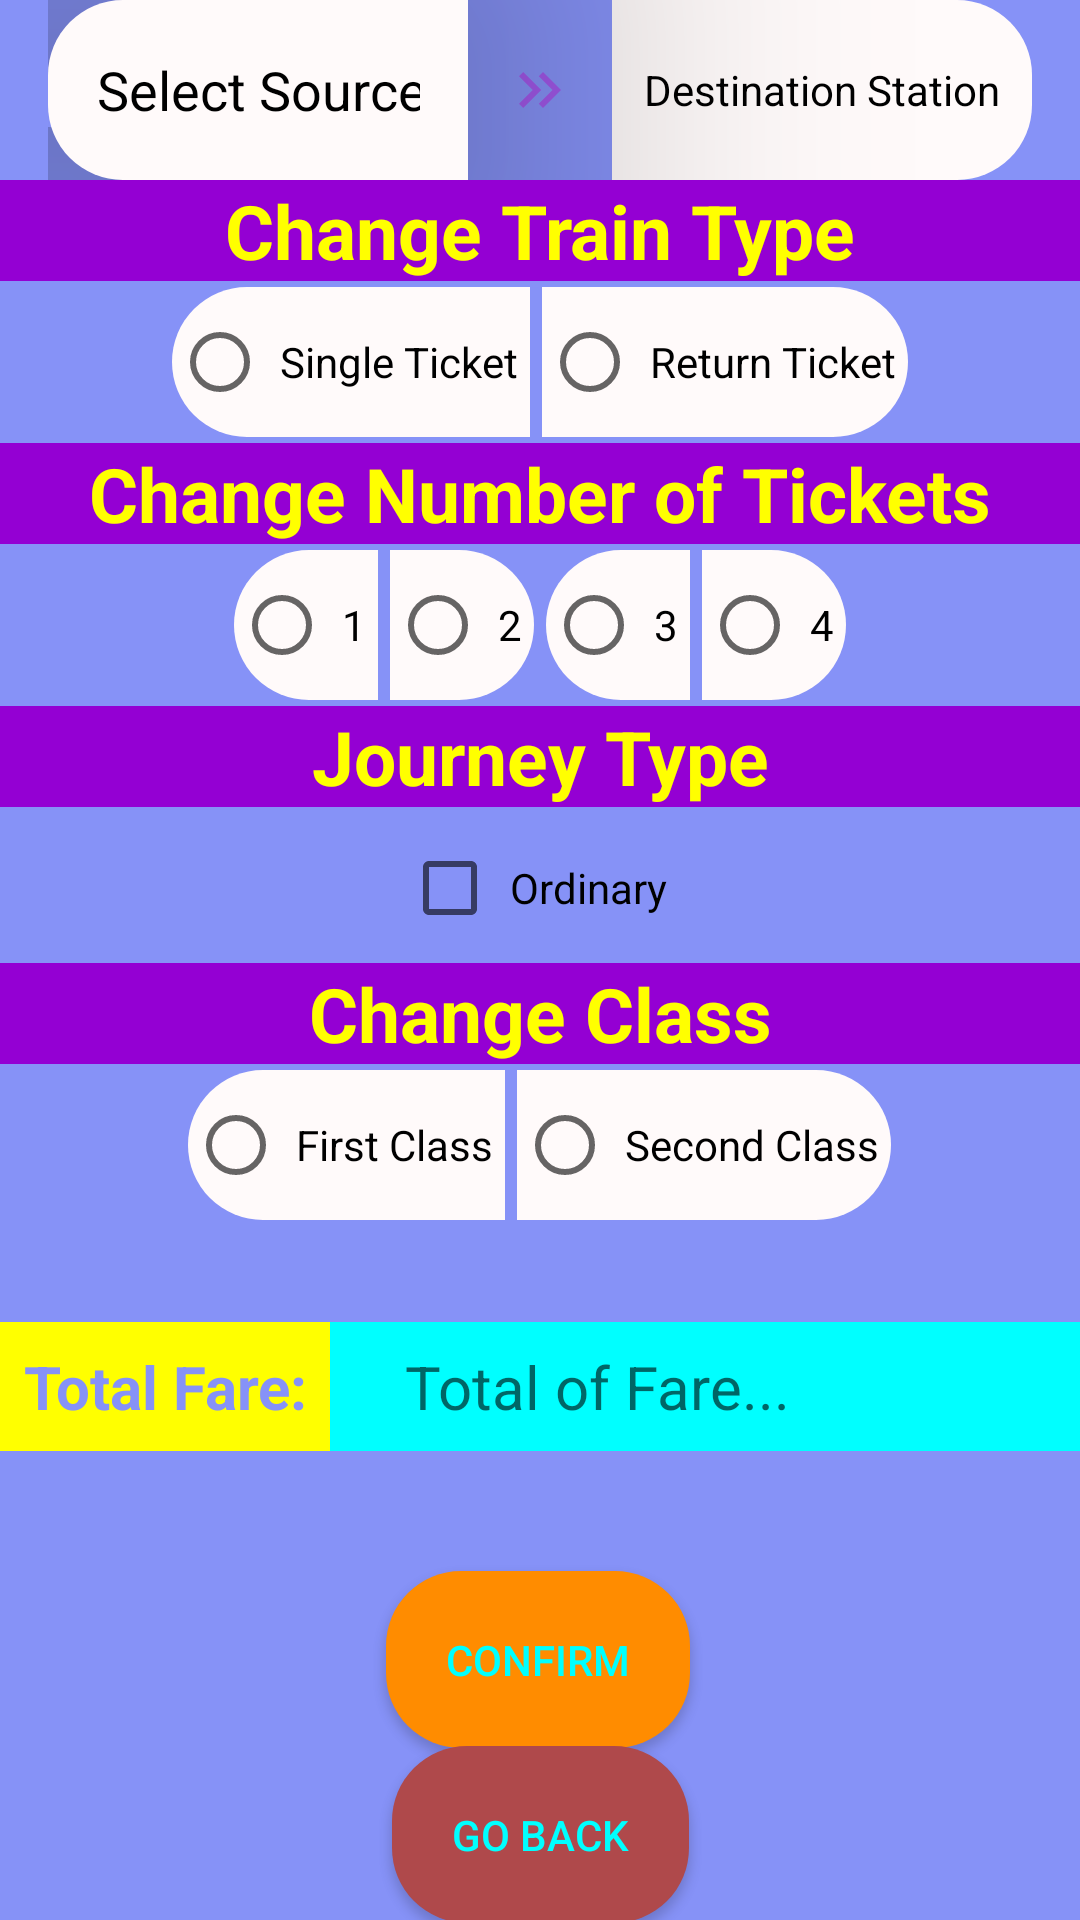

Layout XML and referenced resources for this Android screen:
<!-- AndroidManifest.xml: application theme Theme.FinalYearProject -->
<!-- res/layout/activity_map_change_journey.xml -->
<?xml version="1.0" encoding="utf-8"?>
<androidx.constraintlayout.widget.ConstraintLayout
xmlns:android="http://schemas.android.com/apk/res/android"
xmlns:app="http://schemas.android.com/apk/res-auto"
xmlns:tools="http://schemas.android.com/tools"
android:layout_width="match_parent"
android:background="@color/lavender"
android:layout_height="match_parent"
tools:context=".java.MapChangeJourneyActivity">




<LinearLayout
    android:layout_width="match_parent"
    android:layout_height="wrap_content"
    android:orientation="horizontal"
    android:gravity="center_vertical"
    android:layout_marginTop="16dp"
    android:layout_marginStart="16dp"
    android:layout_marginEnd="16dp"
    tools:ignore="MissingConstraints">

    <AutoCompleteTextView
        android:id="@+id/sourceStationTextView"
        android:layout_width="0dp"
        android:layout_height="60dp"
        android:layout_weight="1"
        android:layout_marginEnd="8dp"
        android:padding="4dp"
        android:textColorHint="@color/black"
        android:gravity="center"
        android:background="@drawable/btn_s"
        android:backgroundTint="@color/snow"
        android:text="Select Source Station"

        android:paddingStart="16dp"
        android:paddingEnd="16dp"
        android:elevation="80dp"
        android:textColor="@color/black"
        android:hint="@string/source"
        android:layout_gravity="center"
        android:inputType="text"/>

    <ImageView
        android:layout_width="wrap_content"
        android:layout_height="wrap_content"
        android:src="@drawable/ic_arrow"
        android:contentDescription="@string/arrow"
        android:layout_gravity="center"
        android:padding="4dp" />

    <TextView
        android:id="@+id/destinationStationTextView"
        android:layout_width="0dp"
        android:layout_height="60dp"
        android:layout_weight="1"
        android:layout_marginStart="8dp"
        android:padding="4dp"
        android:gravity="center"
        android:background="@drawable/btn_r"
        android:backgroundTint="@color/snow"
        android:text="Destination Station"
        android:textColor="@color/black" />

</LinearLayout>



<TextView
    android:id="@+id/checkBoxTrainType"
    android:layout_width="match_parent"
    android:layout_height="wrap_content"
    android:textAlignment="center"
    android:text="Change Train Type"
    android:background="@color/darkviolet"
    android:textColor="@color/sysYellow"
    android:textStyle="bold"
    android:textSize="25dp"
    app:layout_constraintStart_toStartOf="parent"
    app:layout_constraintTop_toTopOf="parent"
    android:layout_marginTop="60dp"/>




<RadioGroup
    android:id="@+id/radioGroupTicketType"
    android:layout_width="match_parent"
    android:layout_height="wrap_content"
    android:orientation="horizontal"
    android:gravity="center"
    app:layout_constraintTop_toBottomOf="@id/checkBoxTrainType"
    app:layout_constraintStart_toStartOf="parent">


    <RadioButton
        android:id="@+id/radioButtonSingle"
        android:layout_width="wrap_content"
        android:layout_height="50dp"
        android:layout_margin="2dp"
        android:padding="4dp"
        android:textColor="@color/black"
        android:background="@drawable/btn_s"
        android:backgroundTint="@color/snow"
        android:text="Single Ticket"/>

    <RadioButton
        android:id="@+id/radioButtonReturn"
        android:layout_width="wrap_content"
        android:layout_height="50dp"
        android:layout_margin="2dp"
        android:textColor="@color/black"
        android:padding="4dp"
        android:background="@drawable/btn_r"
        android:backgroundTint="@color/snow"
        android:text="Return Ticket"/>

</RadioGroup>


<TextView
    android:id="@+id/checkBoxNumOfTickets"
    android:layout_width="match_parent"
    android:layout_height="wrap_content"
    android:background="@color/darkviolet"
    android:textColor="@color/sysYellow"
    android:textAlignment="center"

    android:textStyle="bold"
    android:textSize="25dp"
    android:text="Change Number of Tickets"
    app:layout_constraintStart_toStartOf="parent"
    app:layout_constraintTop_toBottomOf="@id/radioGroupTicketType"/>


<RadioGroup
    android:id="@+id/radioGroupTicketQuantity"
    android:layout_width="match_parent"
    android:gravity="center"
    android:layout_height="wrap_content"
    android:orientation="horizontal"
    app:layout_constraintTop_toBottomOf="@id/checkBoxNumOfTickets"
    app:layout_constraintStart_toStartOf="parent">

    <RadioButton
        android:id="@+id/radioButton1"
        android:layout_width="wrap_content"
        android:layout_height="50dp"
        android:layout_margin="2dp"
        android:padding="4dp"
        android:textColor="@color/black"
        android:background="@drawable/btn_s"
        android:backgroundTint="@color/snow"
        android:text="1"/>

    <RadioButton
        android:id="@+id/radioButton2"
        android:layout_width="wrap_content"
        android:layout_height="50dp"
        android:layout_margin="2dp"
        android:textColor="@color/black"
        android:padding="4dp"
        android:background="@drawable/btn_r"
        android:backgroundTint="@color/snow"
        android:text="2"/>

    <RadioButton
        android:id="@+id/radioButton3"
        android:layout_width="wrap_content"
        android:layout_height="50dp"
        android:layout_margin="2dp"
        android:padding="4dp"
        android:textColor="@color/black"
        android:background="@drawable/btn_s"
        android:backgroundTint="@color/snow"
        android:text="3"/>

    <RadioButton
        android:id="@+id/radioButton4"
        android:layout_width="wrap_content"
        android:layout_height="50dp"
        android:layout_margin="2dp"
        android:padding="4dp"
        android:textColor="@color/black"
        android:background="@drawable/btn_r"
        android:backgroundTint="@color/snow"
        android:text="4"/>

</RadioGroup>


<TextView
    android:id="@+id/checkBoxJourneyType"
    android:layout_width="match_parent"
    android:textAlignment="center"
    android:textStyle="bold"
    android:textSize="25dp"
    android:background="@color/darkviolet"
    android:textColor="@color/sysYellow"
    android:layout_height="wrap_content"
    android:text="Journey Type"
    app:layout_constraintStart_toStartOf="parent"
    app:layout_constraintTop_toBottomOf="@id/radioGroupTicketQuantity"/>



<CheckBox
    android:id="@+id/checkBoxOrdinary"
    android:layout_width="wrap_content"
    android:layout_height="50dp"
    android:layout_margin="2dp"
    android:textColor="@color/black"
    android:background="@drawable/edittext_border"
    android:backgroundTint="@color/snow"
    android:padding="4dp"
    android:text="Ordinary"
    app:layout_constraintEnd_toEndOf="parent"
    app:layout_constraintStart_toStartOf="parent"
    app:layout_constraintTop_toBottomOf="@id/checkBoxJourneyType" />


<TextView
    android:id="@+id/checkBoxClass"
    android:layout_width="match_parent"
    android:layout_height="wrap_content"
    android:text="Change Class"
    android:textAlignment="center"
    android:background="@color/darkviolet"
    android:textColor="@color/sysYellow"
    android:textStyle="bold"
    android:textSize="25dp"
    app:layout_constraintStart_toStartOf="parent"
    app:layout_constraintTop_toBottomOf="@id/checkBoxOrdinary"/>


<RadioGroup
    android:id="@+id/radioGroupClass"
    android:layout_width="match_parent"
    android:layout_height="wrap_content"
    android:gravity="center"
    android:orientation="horizontal"
    app:layout_constraintTop_toBottomOf="@id/checkBoxClass"
    app:layout_constraintStart_toStartOf="parent">

    <RadioButton
        android:id="@+id/radioButtonFirstClass"
        android:layout_width="wrap_content"
        android:layout_height="50dp"
        android:layout_margin="2dp"
        android:padding="4dp"
        android:textColor="@color/black"
        android:background="@drawable/btn_s"
        android:backgroundTint="@color/snow"
        android:text="First Class"/>

    <RadioButton
        android:id="@+id/radioButtonSecondClass"
        android:layout_width="wrap_content"
        android:layout_height="50dp"
        android:layout_margin="2dp"
        android:padding="4dp"
        android:textColor="@color/black"
        android:background="@drawable/btn_r"
        android:backgroundTint="@color/snow"
        android:text="Second Class"/>

</RadioGroup>







<TextView
    android:id="@+id/textView2TotalFare"
    android:layout_width="wrap_content"
    android:layout_height="wrap_content"
    android:layout_marginTop="32dp"
    android:textSize="20dp"
    android:padding="8dp"
    android:background="@drawable/edittext_background"
    android:backgroundTint="@color/sysYellow"
    android:textStyle="bold"
    android:textColor="@color/lavender"
    android:text="Total Fare:"
    app:layout_constraintStart_toStartOf="parent"
    app:layout_constraintTop_toBottomOf="@id/radioGroupClass" />

<TextView
    android:id="@+id/textViewTotalFare"
    android:layout_width="250dp"
    android:layout_height="wrap_content"
    android:layout_marginTop="32dp"
    android:ems="10"
    android:paddingStart="25dp"
    android:padding="8dp"
    android:background="@drawable/edittext_background"
    android:backgroundTint="@color/aqua"
    android:textColor="@color/black"
    android:hint="Total of Fare..."
    android:inputType="numberDecimal"
    android:textSize="20dp"
    app:layout_constraintEnd_toEndOf="parent"
    app:layout_constraintHorizontal_bias="1.0"
    app:layout_constraintStart_toEndOf="@+id/textView2TotalFare"
    app:layout_constraintTop_toBottomOf="@id/radioGroupClass" />

<Button
    android:id="@+id/buttonConfirm"
    android:layout_width="wrap_content"
    android:layout_height="wrap_content"
    android:layout_marginTop="40dp"
    android:background="@drawable/corner"
    android:backgroundTint="@color/darkorange"
    android:elevation="80dp"
    android:padding="20dp"
    android:text="Confirm"
    android:textColor="@color/aqua"
    app:layout_constraintBottom_toBottomOf="parent"
    app:layout_constraintEnd_toEndOf="parent"
    app:layout_constraintHorizontal_bias="0.498"
    app:layout_constraintStart_toStartOf="parent"
    app:layout_constraintTop_toBottomOf="@id/textView2TotalFare"
    app:layout_constraintVertical_bias="0.0" />

<Button
    android:id="@+id/buttonBack"
    android:layout_width="wrap_content"
    android:layout_height="wrap_content"
    android:background="@drawable/corner"
    android:backgroundTint="@color/background_color"
    android:elevation="80dp"
    android:padding="20dp"
    android:text="GO Back"
    android:textColor="@color/aqua"
    app:layout_constraintBottom_toBottomOf="parent"
    app:layout_constraintEnd_toEndOf="parent"
    app:layout_constraintStart_toStartOf="parent"
    app:layout_constraintTop_toBottomOf="@+id/buttonConfirm" />

</androidx.constraintlayout.widget.ConstraintLayout>
<!-- resources referenced by this layout -->
<resources>
  <color name="aqua">#00FFFF</color>
  <color name="background_color">#af494b</color>
  <color name="black">#000000</color>
  <color name="darkorange">#FF8C00</color>
  <color name="darkviolet">#9400D3</color>
  <color name="lavender">#8692F7</color>//hhjhvjvjvjv
  <color name="snow">#FFFAFA</color>
  <color name="sysYellow">#FFFFFF00</color>
  <!-- drawable btn_r (drawable) -->
  <?xml version="1.0" encoding="utf-8"?>
  <shape xmlns:android="http://schemas.android.com/apk/res/android"
      android:shape="rectangle">
      <corners android:bottomRightRadius="25dp"
          android:topRightRadius="25dp" />
      <solid android:color="@color/white" />
  </shape>
  <!-- drawable btn_s (drawable) -->
  <?xml version="1.0" encoding="utf-8"?>
  <shape xmlns:android="http://schemas.android.com/apk/res/android"
      android:shape="rectangle">
      <corners android:bottomLeftRadius="25dp"
          android:topLeftRadius="25dp" />
      <solid android:color="@color/white" />
  </shape>
  <!-- drawable corner (drawable) -->
  <?xml version="1.0" encoding="utf-8"?>
  <shape xmlns:tools="http://schemas.android.com/tools"
      xmlns:android="http://schemas.android.com/apk/res/android"
      tools:ignore="ExtraText">
      android:shape="rectangle">
      <corners android:radius="25dp" />
      <solid android:color="@color/white" />
  </shape>
  <!-- drawable edittext_background (drawable) -->
  <?xml version="1.0" encoding="utf-8"?>
  <shape xmlns:android="http://schemas.android.com/apk/res/android">
  
          <stroke android:color="@color/red" android:width="2dp"/>
  </shape>
  <!-- drawable ic_arrow (drawable) -->
  <vector android:height="24dp" android:tint="#A258EA"
      android:viewportHeight="24" android:viewportWidth="24"
      android:width="24dp" xmlns:android="http://schemas.android.com/apk/res/android">
      <path android:fillColor="@android:color/white" android:pathData="M6.41,6l-1.41,1.41l4.58,4.59l-4.58,4.59l1.41,1.41l6,-6z"/>
      <path android:fillColor="@android:color/white" android:pathData="M13,6l-1.41,1.41l4.58,4.59l-4.58,4.59l1.41,1.41l6,-6z"/>
  </vector>
  <style name="Theme.FinalYearProject" parent="Base.Theme.FinalYearProject" />
  <color name="white">#FFFFFFFF</color>
  <color name="red">#ff3131</color>
  <style name="Base.Theme.FinalYearProject" parent="Theme.AppCompat.DayNight.DarkActionBar">
          
           <item name="colorPrimary">@color/lavender</item>
           <item name="colorPrimaryVariant">@color/lavender</item>
           <item name="android:statusBarColor">@color/white</item>
      </style>
</resources>
